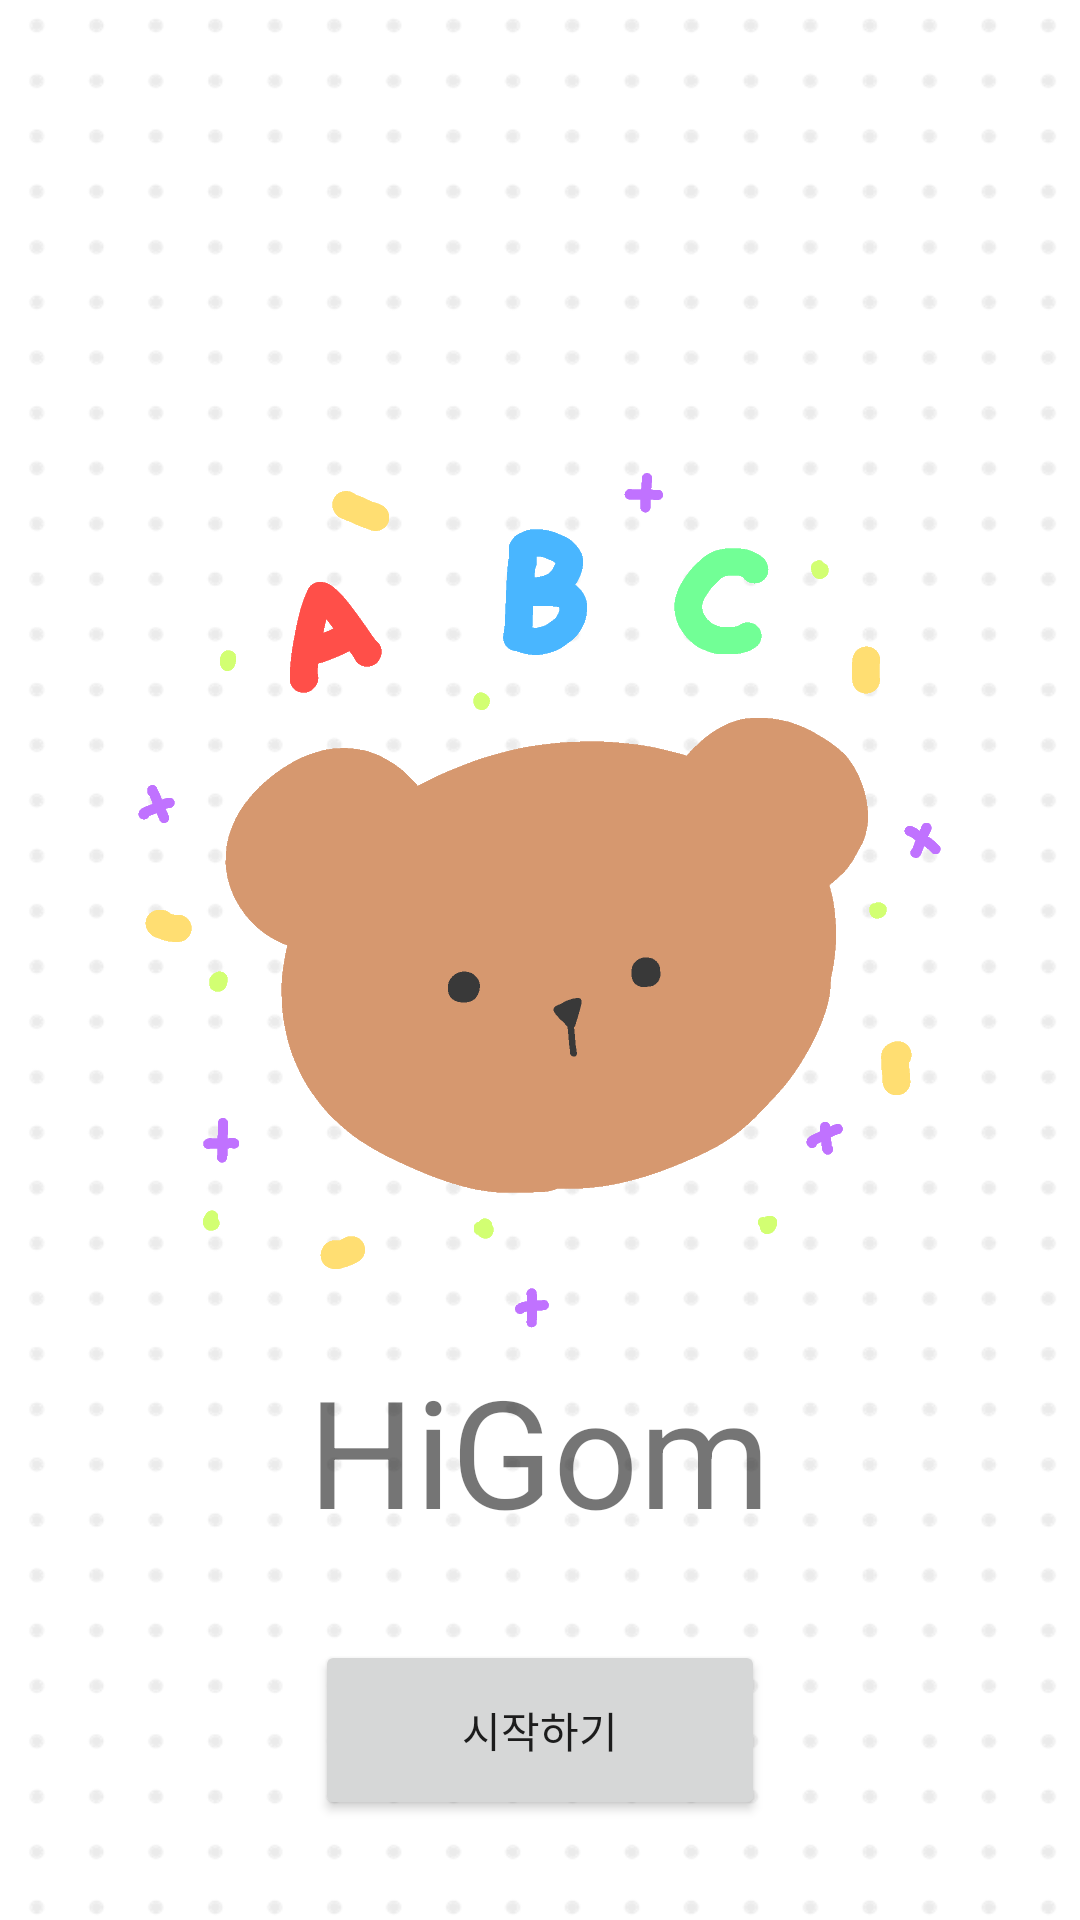

Reconstruct the res/layout file that produces this screen, plus the resources it refers to.
<!-- AndroidManifest.xml: application theme Theme.HiGom -->
<!-- res/layout/activity_home.xml -->
<?xml version="1.0" encoding="utf-8"?>
<LinearLayout xmlns:android="http://schemas.android.com/apk/res/android"
    xmlns:app="http://schemas.android.com/apk/res-auto"
    xmlns:tools="http://schemas.android.com/tools"
    android:layout_width="match_parent"
    android:layout_height="match_parent"
    tools:context=".HomeActivity"
    android:orientation="vertical"
    android:gravity="center_horizontal"
    android:background="@drawable/background"
    >


    <ImageView
        android:layout_marginTop="150dp"
        android:id="@+id/home_homeicon"
        android:layout_width="300dp"
        android:layout_height="300dp"
        android:background="@drawable/homeicon"
        android:src="@drawable/homeicon"
        android:scaleType="fitXY"/>

    <TextView
        android:id="@+id/home_appLabel"
        android:layout_width="wrap_content"
        android:layout_height="wrap_content"
        android:text="HiGom"
        android:textSize="50dp"
        android:textAlignment="center"
        android:layout_gravity="center"/>

    <Button
        android:id="@+id/home_startIcon"
        android:layout_marginTop="30dp"
        android:layout_width="@dimen/answerBtn_width"
        android:layout_height="@dimen/answerBtn_height"
        android:text="시작하기" />


</LinearLayout>
<!-- resources referenced by this layout -->
<resources>
  <dimen name="answerBtn_height">60dp</dimen>
  <dimen name="answerBtn_width">150dp</dimen>
  <!-- drawable background: png bitmap (drawable, 66461 bytes) -->
  <!-- drawable homeicon: png bitmap (drawable, 88272 bytes) -->
  <style name="Theme.HiGom" parent="Theme.MaterialComponents.DayNight.NoActionBar">
          
          <item name="colorPrimary">@color/purple_500</item>
          <item name="colorPrimaryVariant">@color/purple_700</item>
          <item name="colorOnPrimary">@color/white</item>
          
          <item name="colorSecondary">@color/teal_200</item>
          <item name="colorSecondaryVariant">@color/teal_700</item>
          <item name="colorOnSecondary">@color/black</item>
          
          <item name="android:statusBarColor" tools:targetApi="l">?attr/colorPrimaryVariant</item>
          
      </style>
  <!-- not gathered from this repository: default colours our renderer supplied (Android Studio template values) -->
  <color name="purple_500">#FF6200EE</color>
  <color name="purple_700">#FF3700B3</color>
  <color name="teal_200">#FF03DAC5</color>
  <color name="teal_700">#FF018786</color>
  <color name="black">#FF000000</color>
  <color name="white">#FFFFFFFF</color>
</resources>
